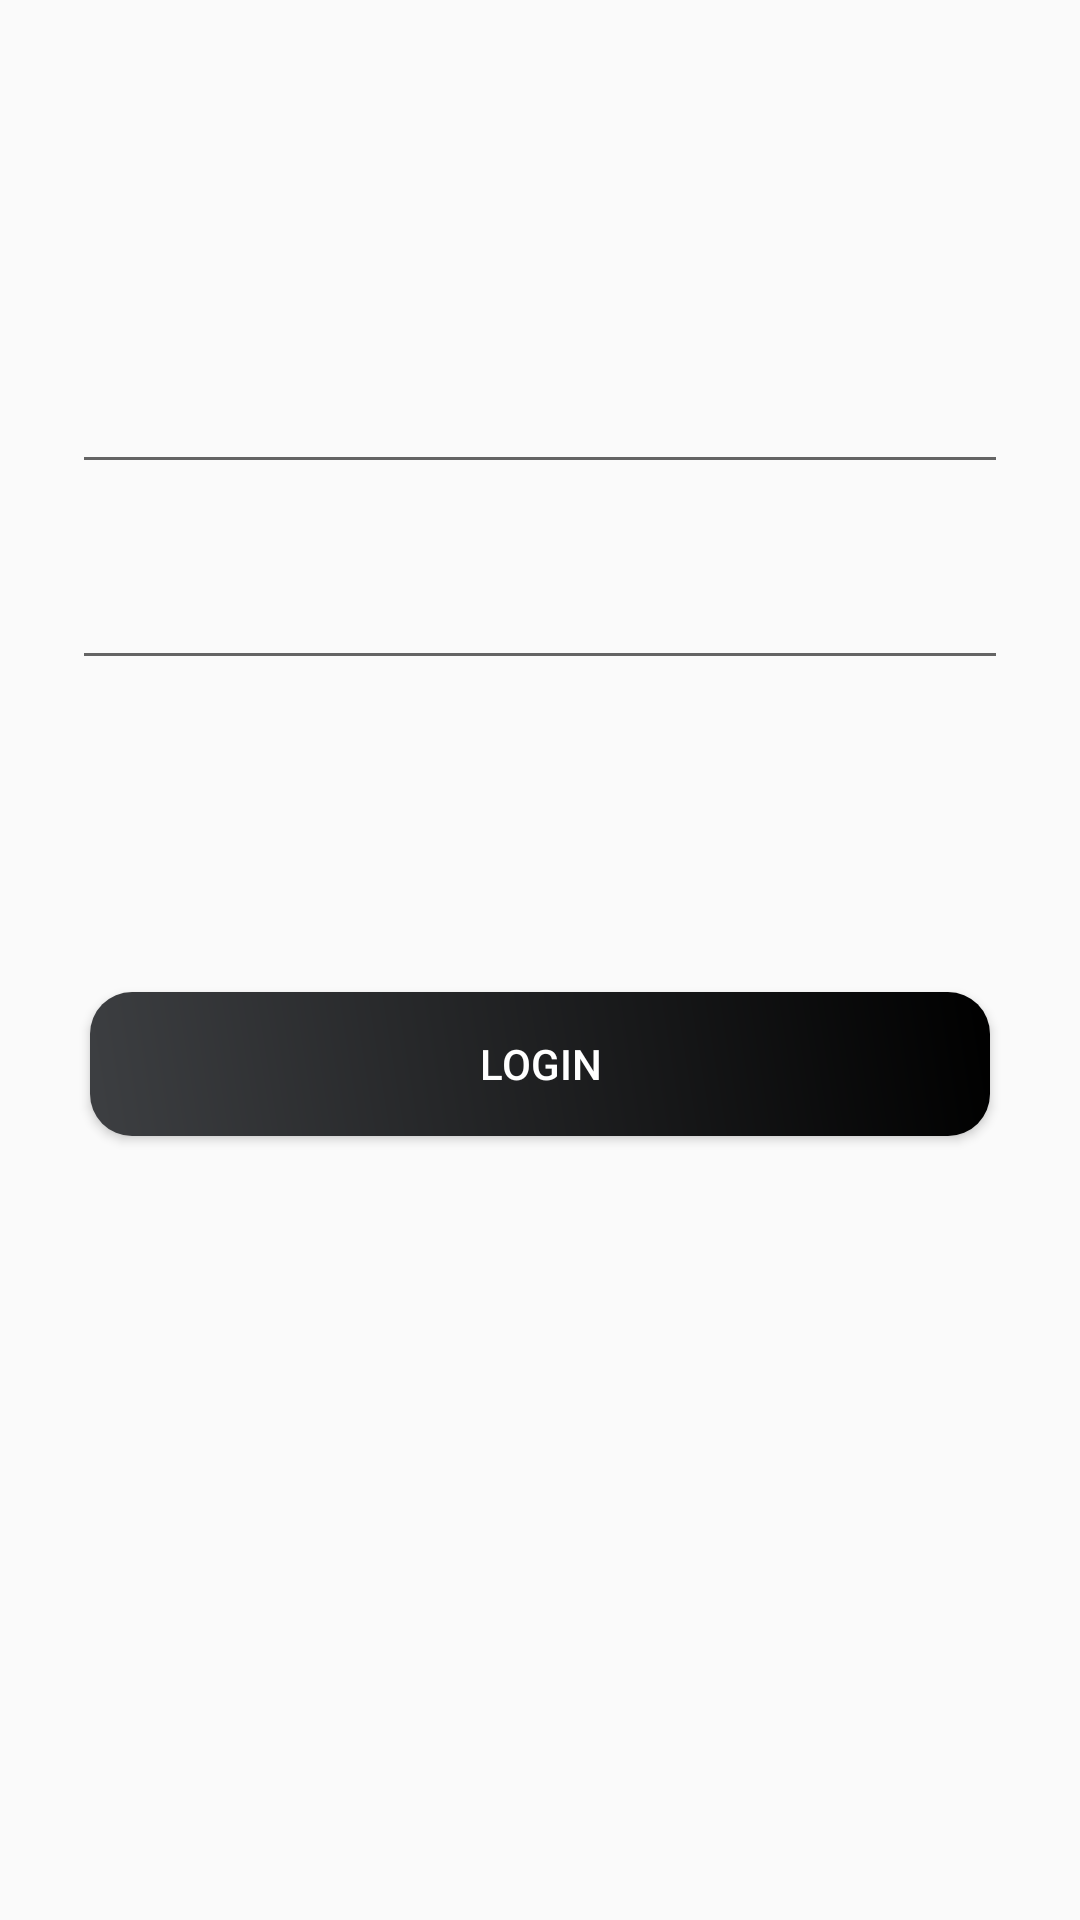

This screen was rendered from an Android layout file. Write that file and the resources it references.
<!-- AndroidManifest.xml: application theme AppTheme -->
<!-- res/layout/activity_login.xml -->
<?xml version="1.0" encoding="utf-8"?>

<androidx.constraintlayout.widget.ConstraintLayout xmlns:android="http://schemas.android.com/apk/res/android"
    xmlns:app="http://schemas.android.com/apk/res-auto"
    xmlns:tools="http://schemas.android.com/tools"
    android:layout_width="match_parent"
    android:layout_height="match_parent"
    >


    <EditText
        android:id="@+id/editTextUsername"
        android:layout_width="0dp"
        android:layout_height="wrap_content"
        android:layout_marginStart="24dp"
        android:layout_marginTop="120dp"
        android:layout_marginEnd="24dp"
        android:ems="10"
        android:inputType="textPersonName"
        app:layout_constraintEnd_toEndOf="parent"
        app:layout_constraintStart_toStartOf="parent"
        app:layout_constraintTop_toTopOf="parent" />

    <EditText
        android:id="@+id/editTextPassword"
        android:layout_width="0dp"
        android:layout_height="wrap_content"
        android:layout_marginStart="24dp"
        android:layout_marginTop="24dp"
        android:layout_marginEnd="24dp"
        android:ems="10"
        android:inputType="textPassword"
        app:layout_constraintEnd_toEndOf="parent"
        app:layout_constraintStart_toStartOf="parent"
        app:layout_constraintTop_toBottomOf="@+id/editTextUsername" />

    <Button
        android:id="@+id/buttonLogin"
        android:layout_width="300dp"
        android:background="@drawable/button_background"
        android:layout_height="wrap_content"
        android:layout_marginTop="104dp"
        android:textColor="@android:color/white"
        android:text="Login"
        app:layout_constraintEnd_toEndOf="parent"
        app:layout_constraintHorizontal_bias="0.498"
        app:layout_constraintStart_toStartOf="parent"
        app:layout_constraintTop_toBottomOf="@+id/editTextPassword" />

    <ProgressBar
        android:id="@+id/progressBar"
        style="?android:attr/progressBarStyle"
        android:layout_width="wrap_content"
        android:layout_height="wrap_content"
        android:visibility="gone"
        app:layout_constraintBottom_toBottomOf="parent"
        app:layout_constraintEnd_toEndOf="parent"
        app:layout_constraintStart_toStartOf="parent"
        app:layout_constraintTop_toTopOf="parent" />

    <TextView
        android:id="@+id/textView"
        android:layout_width="wrap_content"
        android:layout_height="wrap_content"
        app:layout_constraintBottom_toBottomOf="parent"
        app:layout_constraintEnd_toEndOf="parent"
        app:layout_constraintStart_toStartOf="parent"
        app:layout_constraintTop_toBottomOf="@+id/buttonLogin"
        app:layout_constraintVertical_bias="0.395" />


</androidx.constraintlayout.widget.ConstraintLayout>
<!-- resources referenced by this layout -->
<resources>
  <!-- drawable button_background (drawable) -->
  <?xml version="1.0" encoding="utf-8"?>
  
  <shape xmlns:android="http://schemas.android.com/apk/res/android" android:shape="rectangle" >
      <corners
          android:radius="14dp"
          />
      <gradient
          android:angle="45"
          android:centerX="0%"
          android:centerColor="#3D3F42"
          android:startColor="#E8E8E8"
          android:endColor="#000000"
          android:type="linear"
          />
      <padding
          android:left="0dp"
          android:top="0dp"
          android:right="0dp"
          android:bottom="0dp"
          />
      <size
          android:width="120dp"
          android:height="41dp"
          />
  </shape>
  <style name="AppTheme" parent="Theme.AppCompat.Light.DarkActionBar">
          
          <item name="colorPrimary">@color/colorPrimary</item>
          <item name="colorPrimaryDark">@color/colorPrimaryDark</item>
          <item name="colorAccent">@color/colorAccent</item>
      </style>
  <color name="colorPrimary">#2D3033</color>
  <color name="colorPrimaryDark">#232727</color>
  <color name="colorAccent">#635F61</color>
</resources>
